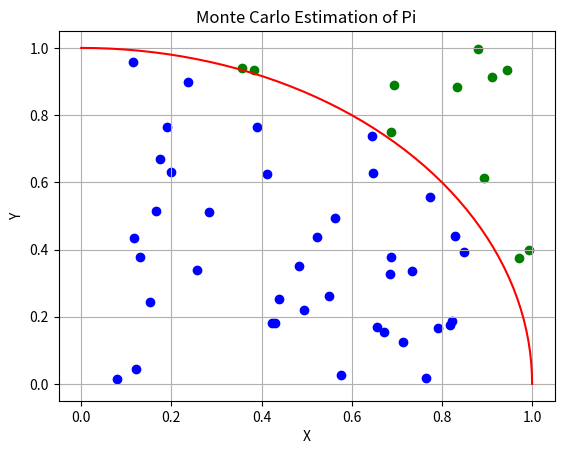
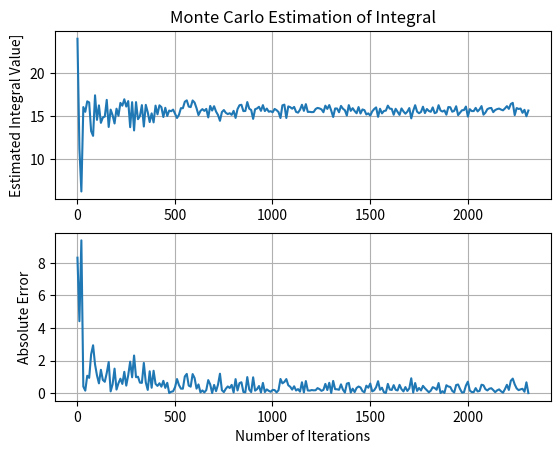
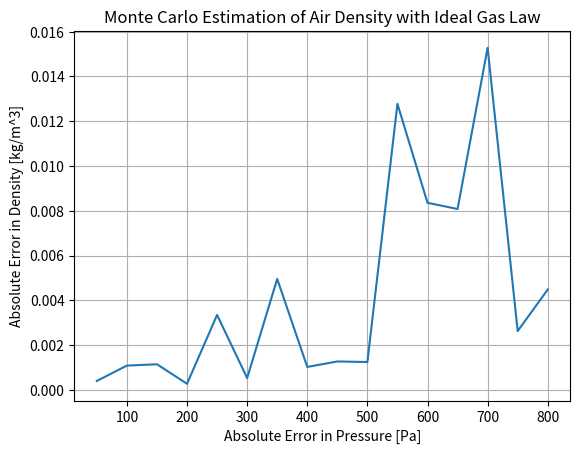
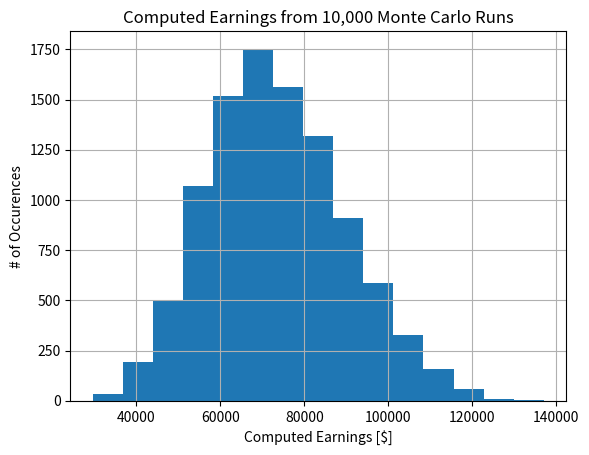

Here is the Python script that generated these plots, in order:
# HW1 : Stochastic Methods
# By : Noah Fabrick

import random
import numpy as np
import matplotlib.pyplot as plt

# Problem 1

def monteCarloPi(r,N):
    '''
    N is number of trials
    pythagoras -> x^2+y^2=r^2
    Area for quarter circle -> A_c = (PI*r^2)/4
    Area for square -> A_s = r^2
    To estimate pi use -> PI = 4*(A_c/A_s)
    with A_c = num of generated points <= r , A_s = total generated points , x and y random between (0, r)
    '''
    areaSquare = 0 # number of generated points
    areaCircle = 0 # number of points within radius
    xHat = []
    yHat = []
    for i in range(N):
        areaSquare += 1
        xHat.append(random.uniform(0,r))
        yHat.append(random.uniform(0,r))
        if xHat[i]**2 + yHat[i]**2 <= r**2:
            # count if generated point is <= r
            areaCircle += 1
    piHat = (areaCircle/areaSquare)*4

    return piHat,xHat,yHat

r = 1
absTol = 1
N = 0
while absTol > 0.031416: # Within 1% of Pi -> absTol = pi*0.01 = 0.031416
    N += 10
    pi0,xHat,yHat = monteCarloPi(r,N)
    absTol = abs(pi0 - np.pi)
print('Problem 1')   
print("Monte Carlo method estimated Pi to be", pi0,"in",N,"iterations at",absTol/np.pi,"% away from numpy's Pi.")

# Plot points on a scatter plot, blue if out of r, green if within r
fig1, ax1 = plt.subplots()
for i in range(N):
    if xHat[i]**2 + yHat[i]**2 <= r**2:
        ax1.scatter(xHat[i],yHat[i],None,'b')
    else:
        ax1.scatter(xHat[i],yHat[i],None,'g')

# Create unit circle with radius r using numpy
theta = np.linspace(0,np.pi/2)
yCirc = r*np.sin(theta)
xCirc = r*np.cos(theta)
ax1.plot(xCirc,yCirc,color='r')
ax1.set_title('Monte Carlo Estimation of Pi')
ax1.set_ylabel('Y')
ax1.set_xlabel('X')
ax1.grid(True)

# Problem 2

def monteCarloMVT_Integral(func, xMin, xMax, N):
    sum = 0 # sum of f(xHat)
    for i in range(N):
        xHat = random.uniform(xMin,xMax)
        sum += func(xHat)
    return ((xMax-xMin)*sum)/N # E_N = (b-a)*sum(f(xHat))/N

# Estimate int(x^3*sin(x))|-2 to 3
func = lambda x : x**3*np.sin(x)
xMin = -2
xMax = 3
trueVal = 15.66464985 # true solution from symbolab
# Add to number of iterations until estimated value is within absolute tolerance
absTol0 = 1
N_0 = 1
absTols = []
Ns = []
vals = []
while absTol0 > 0.001:
    Ns.append(N_0)
    mcVal = monteCarloMVT_Integral(func, xMin, xMax, N_0)
    absTol0 = abs(trueVal-mcVal)
    vals.append(mcVal)
    absTols.append(absTol0)
    N_0 += 10
    
fig2, (ax2a, ax2b) = plt.subplots(2,1)
ax2a.plot(Ns,vals)
ax2b.plot(Ns,absTols)
ax2a.set_title('Monte Carlo Estimation of Integral')
ax2a.set_ylabel('Estimated Integral Value]')
ax2b.set_ylabel('Absolute Error')
ax2b.set_xlabel('Number of Iterations')
ax2a.grid(True)
ax2b.grid(True)

print("Problem 2")
print("Calulated", mcVal,"with",N_0,"monte carlo iterations at an absolute tolerance of",absTol0)

# Problem 3

def monteCarloGasLaw(P0, T0, pErr, tErr, rGas, N):

    rho0 = P0/(rGas*(T0+273.15))
    sum = 0
    for i in range(N):
        T_Hat = random.normalvariate(T0,tErr) + 273.15 # convert to K
        pHat = random.normalvariate(P0,pErr)
        sum += pHat/T_Hat
    rhoHat = sum/(rGas*N)
    rhoErr = abs(rho0-rhoHat)
    return rhoHat, rho0, rhoErr

# Approximate density with P = 104847 +/- 52
P0 = 104847 # Pa
pErr = 52
T0 = 25 # deg C
tErr = 0.2
rGas = 287.053 # J/kg*K
N3 = 1
rhoHat, rho0, rhoErr = monteCarloGasLaw(P0, T0, pErr, tErr, rGas, N3)
rhoMax = (P0+pErr)/(rGas*(T0+tErr+273.15))
rhoAbs = abs(rho0-rhoMax)
print("Problem 3")
print("For pressure reading with a standard deviation of 52:\n","Zero Error --> air density =",rho0,"and absolute error =",0,'\n',"Monte Carlo Error with",N3,"iterations --> air density =",rhoHat,"and absolute error =",rhoErr,'\n',"Error at 1 Standard Deviation --> air density =",rhoMax,"and absolute error =",rhoAbs)

# Approximate density with P error = 0:50:800
pErrs = []
rhoErrs = []
pErr0 = 0
for i in range(16):
    NaN, NaN, rhoErr0 = monteCarloGasLaw(P0,T0,pErr0,tErr,rGas,1)
    pErr0 += 50
    pErrs.append(pErr0)
    rhoErrs.append(rhoErr0)
fig3, ax3 = plt.subplots()
ax3.plot(pErrs,rhoErrs)
ax3.set_title('Monte Carlo Estimation of Air Density with Ideal Gas Law')
ax3.set_ylabel('Absolute Error in Density [kg/m^3]')
ax3.set_xlabel('Absolute Error in Pressure [Pa]')
ax3.grid(True)

# Problem 4

def monteCarloProfitCalc(unitPrice,unitSales,varCost,fixedCost,N):
    '''
    Given (min, mode, max) from each input variable
    Randomly generates value from triangle distribution for each input N times
    Calculates projected earnings from each iteration of random value generation
    '''
    unitPriceHat = np.random.default_rng().triangular(unitPrice[0],unitPrice[1],unitPrice[2],N)
    unitSalesHat = np.random.default_rng().triangular(unitSales[0],unitSales[1],unitSales[2],N)
    varCostHat = np.random.default_rng().triangular(varCost[0],varCost[1],varCost[2],N)
    fixedCostHat = np.random.default_rng().triangular(fixedCost[0],fixedCost[1],fixedCost[2],N)
    earnings = []
    for i in range(N):
        # earning = (unit price) × (unit costs) − (variable costs + fixed costs)
        earnings.append(unitPriceHat[i]*unitSalesHat[i] - (varCostHat[i]+fixedCostHat[i]))
    
    xHat = np.mean(earnings) # estimated mean
    sigHat = np.std(earnings) # estimated standard deviation
    
    return earnings, xHat, sigHat

# (min val, mode, max val) given for each input
unitPrice = (50,55,70)
unitSales = (2000,2440,3000)
varCost = (50000,55200,65000)
fixedCost = (10000,14000,20000)
# run profit estimation with N = 10,000 iterations
earnings1, mean1, std1 = monteCarloProfitCalc(unitPrice,unitSales,varCost,fixedCost,10000)

# 95% confidence interval
earnings2, mean2, std2 = monteCarloProfitCalc(unitPrice,unitSales,varCost,fixedCost,100) # pilot -> n = 100
zScore = 1.96
mu = 1000
n95 = (std2**2*zScore**2)/mu**2
earnings3, mean3, std3 = monteCarloProfitCalc(unitPrice,unitSales,varCost,fixedCost,int(n95))
ci = [mean3 - zScore*(std3/n95**0.5),mean3 + zScore*(std3/n95**0.5)]

print("Problem 4")
print("95% Confidence Interval of",ci,"with a range of",ci[1]-ci[0],"dollars")

#plot histogram of generated earnings
fig4, ax4 = plt.subplots()
ax4.hist(earnings1,bins=15)
ax4.set_title('Computed Earnings from 10,000 Monte Carlo Runs',)
ax4.set_ylabel('# of Occurences')
ax4.set_xlabel('Computed Earnings [$]')
ax4.grid(True)
plt.show()